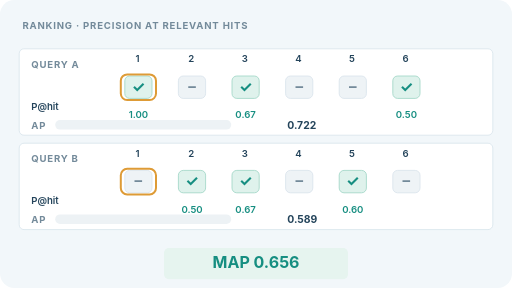
t = 0.00 s
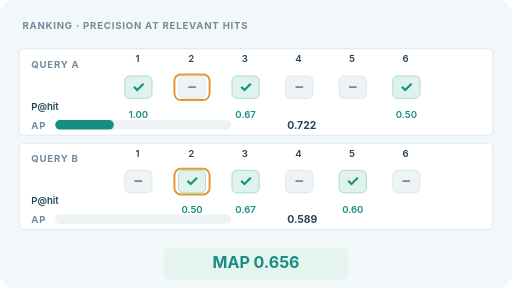
t = 1.56 s
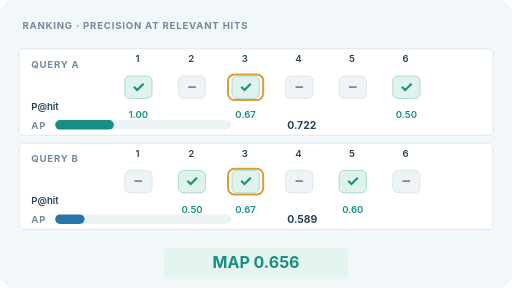
t = 3.36 s
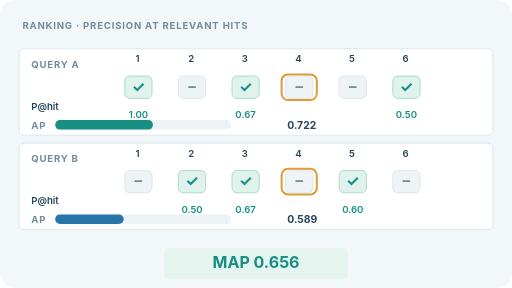
t = 5.16 s
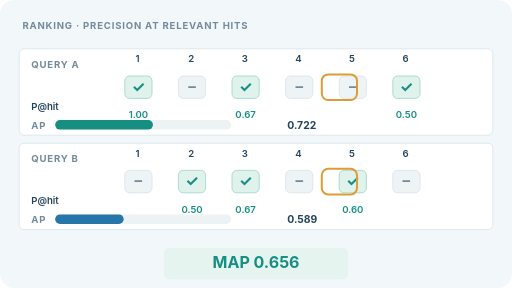
t = 6.51 s
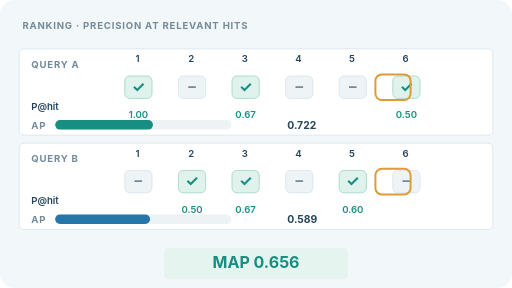
t = 8.31 s

The animated SVG that drew these frames (rendered in a browser with its animation timeline set to each time). Animation: 4 SMIL elements (animate=4); frames cover the first 8.31 s, repeats indefinitely.

<svg xmlns="http://www.w3.org/2000/svg" width="640" height="360" viewBox="0 0 640 360" role="img" aria-labelledby="title desc"><title id="title">Mean average precision over two queries</title><desc id="desc">An animated rank scan finds binary relevant items, reveals precision at hits and accumulates AP for each query before taking the mean MAP. All values are constructed illustrations.</desc><style>text{font-family:Inter,Arial,sans-serif;fill:#24445b}.head{font-size:12px;font-weight:700;letter-spacing:1px;fill:#738a9a}.lab{font-size:12px;font-weight:600}.num{font-size:13px;font-weight:700}.muted{fill:#738a9a}.panel{fill:#fff;stroke:#d7e4eb;stroke-width:1.3}@media(prefers-reduced-motion:reduce){animate{display:none}}</style><rect width="640" height="360" rx="18" fill="#f2f7fa"/><text x="28" y="36" class="head" >RANKING · PRECISION AT RELEVANT HITS</text><rect x="24" y="61" width="592" height="108" rx="6" fill="#fff" stroke="#d7e4eb"/><text x="39" y="85" class="head" >QUERY A</text><text x="172" y="78" class="lab" text-anchor="middle">1</text><rect x="156" y="95" width="34" height="28" rx="6" fill="#dff2ec" stroke="#9dd5c5"/><text x="173" y="115" class="num" text-anchor="middle" style="font-size:19px;fill:#168e81">✓</text><text x="173" y="148" class="lab" text-anchor="middle" style="fill:#168e81">1.00</text><text x="239" y="78" class="lab" text-anchor="middle">2</text><rect x="223" y="95" width="34" height="28" rx="6" fill="#eef3f6" stroke="#d9e3eb"/><text x="240" y="115" class="num" text-anchor="middle" style="font-size:19px;fill:#738a9a">–</text><text x="306" y="78" class="lab" text-anchor="middle">3</text><rect x="290" y="95" width="34" height="28" rx="6" fill="#dff2ec" stroke="#9dd5c5"/><text x="307" y="115" class="num" text-anchor="middle" style="font-size:19px;fill:#168e81">✓</text><text x="307" y="148" class="lab" text-anchor="middle" style="fill:#168e81">0.67</text><text x="373" y="78" class="lab" text-anchor="middle">4</text><rect x="357" y="95" width="34" height="28" rx="6" fill="#eef3f6" stroke="#d9e3eb"/><text x="374" y="115" class="num" text-anchor="middle" style="font-size:19px;fill:#738a9a">–</text><text x="440" y="78" class="lab" text-anchor="middle">5</text><rect x="424" y="95" width="34" height="28" rx="6" fill="#eef3f6" stroke="#d9e3eb"/><text x="441" y="115" class="num" text-anchor="middle" style="font-size:19px;fill:#738a9a">–</text><text x="507" y="78" class="lab" text-anchor="middle">6</text><rect x="491" y="95" width="34" height="28" rx="6" fill="#dff2ec" stroke="#9dd5c5"/><text x="508" y="115" class="num" text-anchor="middle" style="font-size:19px;fill:#168e81">✓</text><text x="508" y="148" class="lab" text-anchor="middle" style="fill:#168e81">0.50</text><text x="39" y="137" class="lab" >P@hit</text><text x="39" y="161" class="head" >AP</text><rect x="69" y="150" width="220" height="12" rx="6" fill="#edf2f5" /><rect x="69" y="150" width="158.9" height="12" rx="6" fill="#168e81"><animate attributeName="width" values="0.0;73.3;73.3;122.2;122.2;122.2;158.9;0.0" keyTimes="0;0.13;0.28;0.43;0.58;0.73;0.87;1" dur="12s" repeatCount="indefinite" calcMode="linear"/></rect><text x="359" y="161" class="num" >0.722</text><rect x="151" y="93" width="44" height="32" rx="8" fill="none" stroke="#de9b36" stroke-width="2.5"><animate attributeName="x" values="151;218;285;352;419;486;486;151" keyTimes="0;0.13;0.28;0.43;0.58;0.73;0.87;1" dur="12s" repeatCount="indefinite" calcMode="linear"/></rect><rect x="24" y="179" width="592" height="108" rx="6" fill="#fff" stroke="#d7e4eb"/><text x="39" y="203" class="head" >QUERY B</text><text x="172" y="196" class="lab" text-anchor="middle">1</text><rect x="156" y="213" width="34" height="28" rx="6" fill="#eef3f6" stroke="#d9e3eb"/><text x="173" y="233" class="num" text-anchor="middle" style="font-size:19px;fill:#738a9a">–</text><text x="239" y="196" class="lab" text-anchor="middle">2</text><rect x="223" y="213" width="34" height="28" rx="6" fill="#dff2ec" stroke="#9dd5c5"/><text x="240" y="233" class="num" text-anchor="middle" style="font-size:19px;fill:#168e81">✓</text><text x="240" y="266" class="lab" text-anchor="middle" style="fill:#168e81">0.50</text><text x="306" y="196" class="lab" text-anchor="middle">3</text><rect x="290" y="213" width="34" height="28" rx="6" fill="#dff2ec" stroke="#9dd5c5"/><text x="307" y="233" class="num" text-anchor="middle" style="font-size:19px;fill:#168e81">✓</text><text x="307" y="266" class="lab" text-anchor="middle" style="fill:#168e81">0.67</text><text x="373" y="196" class="lab" text-anchor="middle">4</text><rect x="357" y="213" width="34" height="28" rx="6" fill="#eef3f6" stroke="#d9e3eb"/><text x="374" y="233" class="num" text-anchor="middle" style="font-size:19px;fill:#738a9a">–</text><text x="440" y="196" class="lab" text-anchor="middle">5</text><rect x="424" y="213" width="34" height="28" rx="6" fill="#dff2ec" stroke="#9dd5c5"/><text x="441" y="233" class="num" text-anchor="middle" style="font-size:19px;fill:#168e81">✓</text><text x="441" y="266" class="lab" text-anchor="middle" style="fill:#168e81">0.60</text><text x="507" y="196" class="lab" text-anchor="middle">6</text><rect x="491" y="213" width="34" height="28" rx="6" fill="#eef3f6" stroke="#d9e3eb"/><text x="508" y="233" class="num" text-anchor="middle" style="font-size:19px;fill:#738a9a">–</text><text x="39" y="255" class="lab" >P@hit</text><text x="39" y="279" class="head" >AP</text><rect x="69" y="268" width="220" height="12" rx="6" fill="#edf2f5" /><rect x="69" y="268" width="129.6" height="12" rx="6" fill="#2676aa"><animate attributeName="width" values="0.0;0.0;36.7;85.6;85.6;129.6;129.6;0.0" keyTimes="0;0.13;0.28;0.43;0.58;0.73;0.87;1" dur="12s" repeatCount="indefinite" calcMode="linear"/></rect><text x="359" y="279" class="num" >0.589</text><rect x="151" y="211" width="44" height="32" rx="8" fill="none" stroke="#de9b36" stroke-width="2.5"><animate attributeName="x" values="151;218;285;352;419;486;486;151" keyTimes="0;0.13;0.28;0.43;0.58;0.73;0.87;1" dur="12s" repeatCount="indefinite" calcMode="linear"/></rect><rect x="205" y="310" width="230" height="39" rx="6" fill="#e6f4ef" /><text x="320" y="335" class="num" text-anchor="middle" style="font-size:20px;fill:#168e81">MAP 0.656</text></svg>
